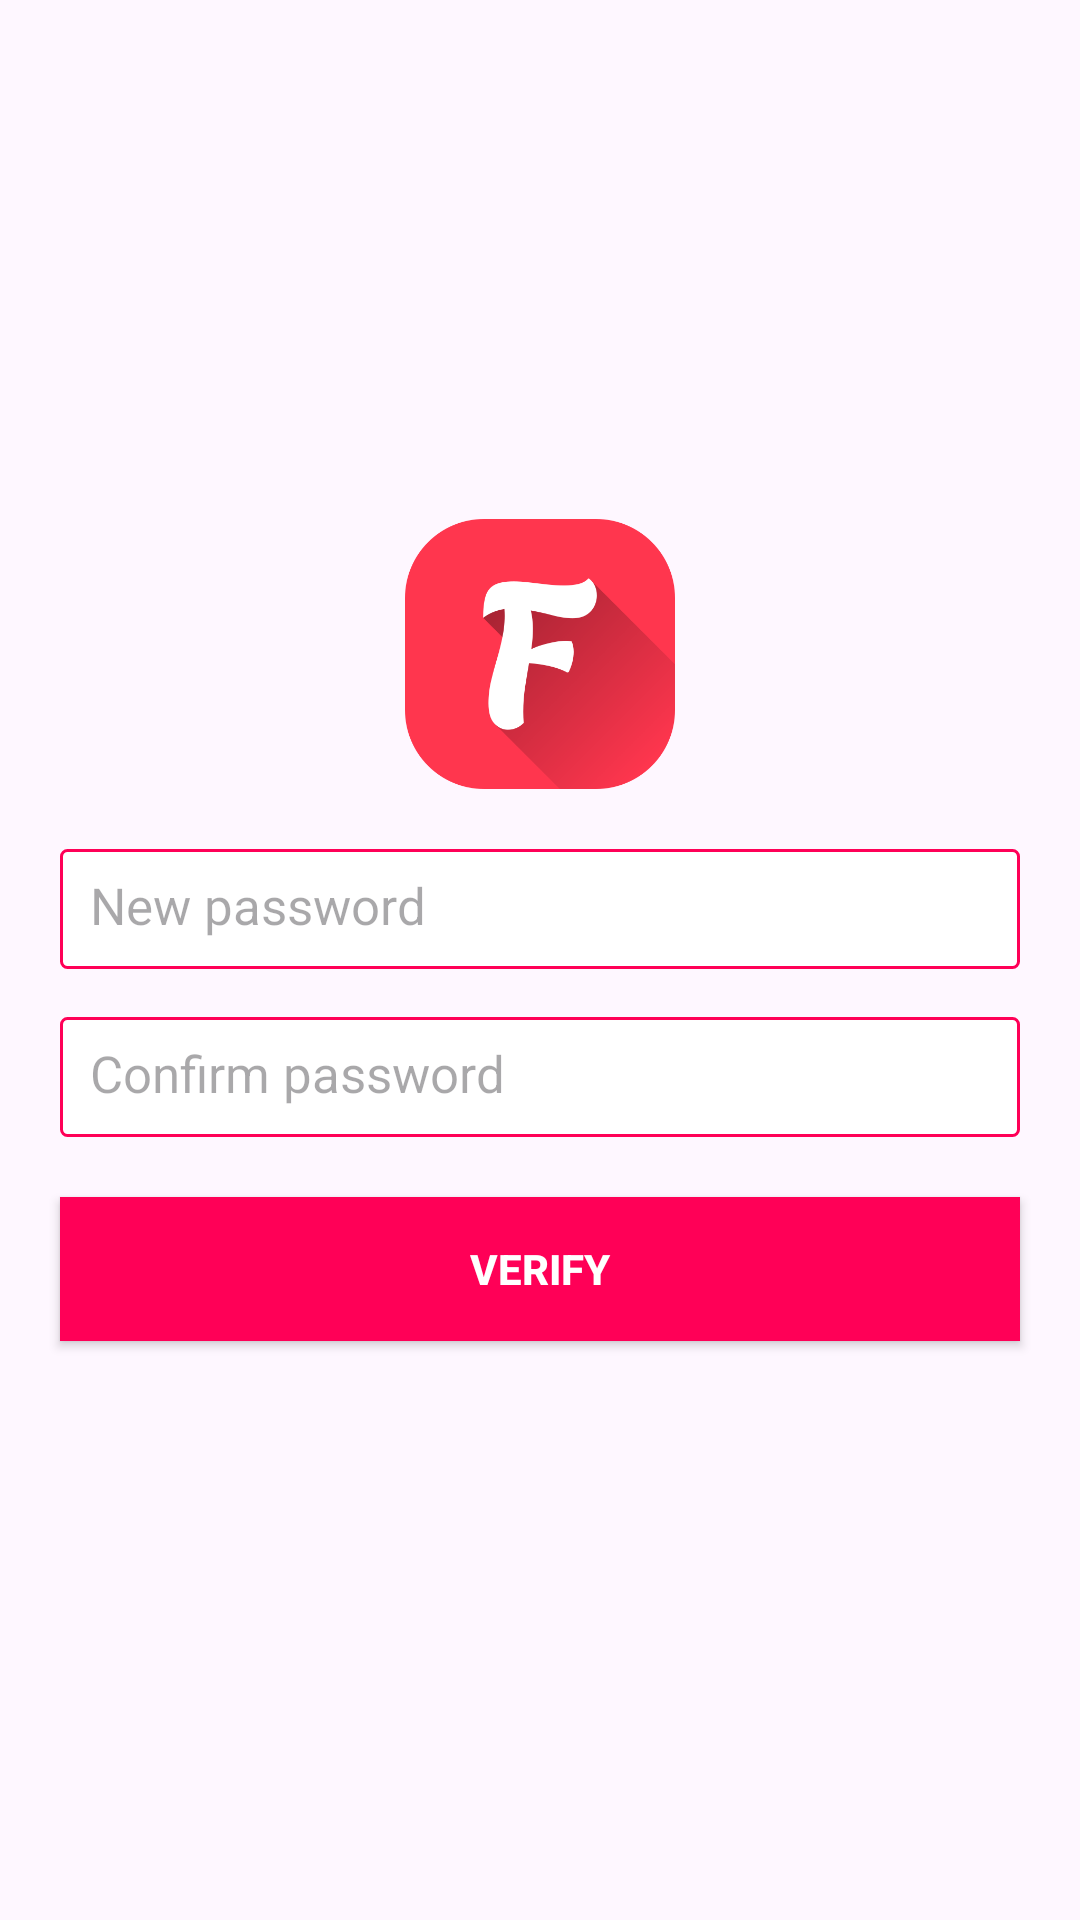

The Android layout XML behind this screen, and the referenced resources:
<!-- AndroidManifest.xml: application theme Theme.FOODICTED -->
<!-- res/layout/activity_updatepassword.xml -->
<?xml version="1.0" encoding="utf-8"?>
<LinearLayout xmlns:android="http://schemas.android.com/apk/res/android"
    xmlns:app="http://schemas.android.com/apk/res-auto"
    xmlns:tools="http://schemas.android.com/tools"
    android:id="@+id/main"
    android:layout_width="match_parent"
    android:layout_height="match_parent"
    android:orientation="vertical"
    android:gravity="center"
    tools:context=".updatepasswordActivity">
    <ImageView
        android:layout_width="90dp"
        android:layout_height="90dp"
        android:src="@drawable/applogo"/>

    <EditText
        android:id="@+id/etupdatenewpassword"
        android:layout_width="match_parent"
        android:layout_height="40dp"
        android:layout_marginTop="20dp"
        android:layout_marginEnd="20dp"
        android:layout_marginStart="20sp"
        android:fontFamily="sans-serif"
        android:hint="New password"
        android:inputType="textPassword"
        android:textColor="@color/black"
        android:textSize="17sp"
        android:background="@drawable/btn_square"
        android:padding="10dp"
        /> <EditText
        android:id="@+id/etupdateconfirmpassword"
        android:layout_width="match_parent"
        android:layout_height="40dp"
        android:layout_marginTop="16dp"
    android:layout_marginEnd="20dp"
    android:layout_marginStart="20sp"
        android:fontFamily="sans-serif"
        android:hint="Confirm password"
        android:inputType="text"
        android:textColor="@color/black"
        android:textSize="17sp"
        android:background="@drawable/btn_square"
        android:padding="10dp"
        />
    <androidx.appcompat.widget.AppCompatButton
        android:layout_width="match_parent"
        android:layout_height="wrap_content"
        android:layout_margin="20dp"
        android:text="Verify"
        android:textColor="@color/white"
        android:textStyle="bold"
        android:background="@color/pink"
        android:id="@+id/btnupdatepasswordverify"
        />

</LinearLayout>
<!-- resources referenced by this layout -->
<resources>
  <color name="black">#FF000000</color>
  <color name="pink">#FF0057</color>
  <color name="white">#FFFFFFFF</color>
  <!-- drawable applogo: png bitmap (drawable, 23841 bytes) -->
  <!-- drawable btn_square (drawable) -->
  <?xml version="1.0" encoding="utf-8"?>
  <shape xmlns:android="http://schemas.android.com/apk/res/android">
      <stroke
          android:color="@color/pink"
          android:width="1dp"/>
  
      <corners
          android:radius="2sp"/>
  
      <gradient
          android:endColor="@color/white"
          android:startColor="@color/white"/>
  
  </shape>
  <style name="Theme.FOODICTED" parent="Base.Theme.FOODICTED" />
  <style name="Base.Theme.FOODICTED" parent="Theme.Material3.DayNight.NoActionBar">
          
          
      </style>
</resources>
